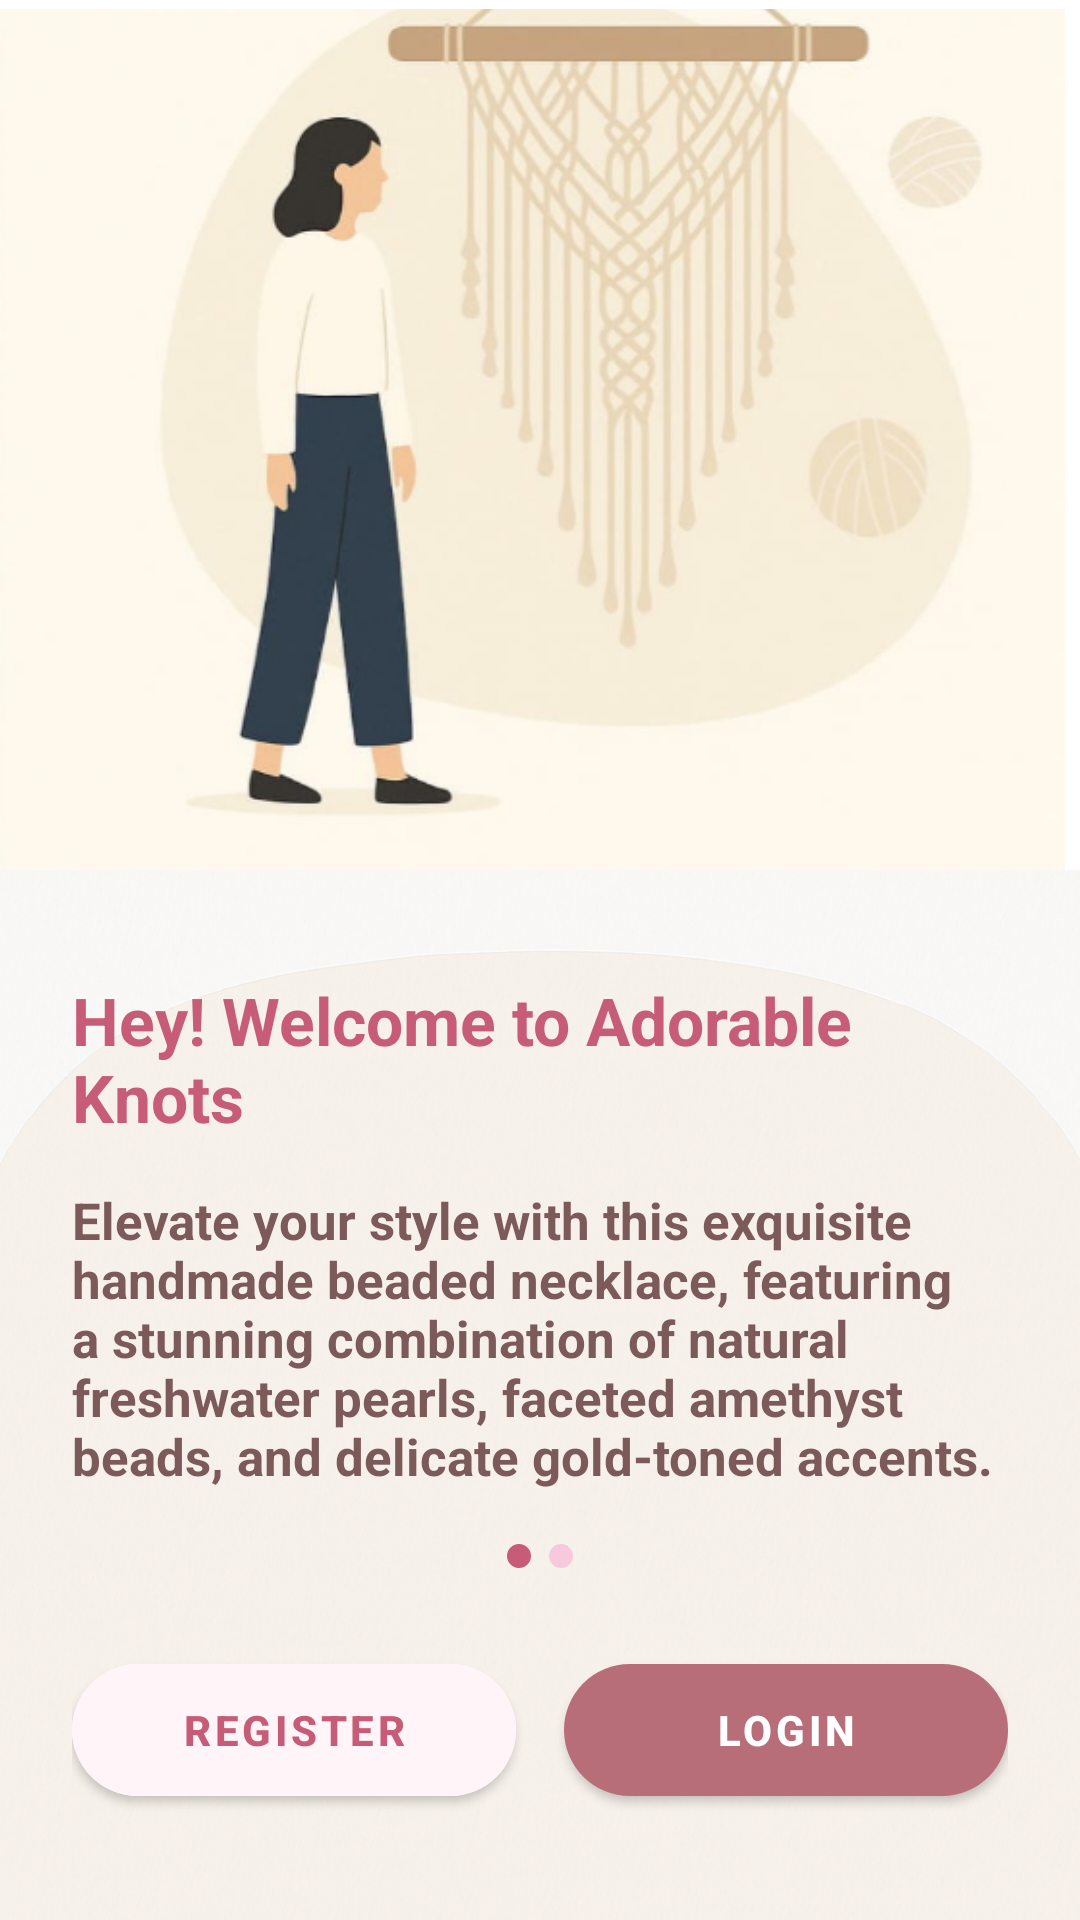

Layout XML and referenced resources for this Android screen:
<!-- AndroidManifest.xml: application theme Theme.Kotlinproject -->
<!-- res/layout/activity_splash.xml -->
<?xml version="1.0" encoding="utf-8"?>
<RelativeLayout xmlns:android="http://schemas.android.com/apk/res/android"
    xmlns:tools="http://schemas.android.com/tools"
    xmlns:app="http://schemas.android.com/apk/res-auto"
    android:id="@+id/welcomeLayout"
    android:layout_width="match_parent"
    android:layout_height="match_parent"
    android:layout_marginBottom="20dp"
    android:background="@android:color/white"
    tools:context=".activity.Splash_Activity">

    

    

    <ImageView
        android:id="@+id/imageViewTop"
        android:layout_width="match_parent"
        android:layout_height="10dp"
        android:layout_above="@+id/bottomContainer"
        android:layout_alignParentTop="true"
        android:layout_alignParentEnd="true"
        android:layout_marginTop="3dp"
        android:layout_marginEnd="5dp"
        android:layout_marginBottom="-3dp"
        android:adjustViewBounds="true"
        android:scaleType="centerCrop"
        android:src="@mipmap/background" />

    <LinearLayout
        android:id="@+id/bottomContainer"
        android:layout_width="match_parent"
        android:layout_height="350dp"
        android:layout_alignParentBottom="true"
        android:gravity="center"
        android:background="@drawable/img"
        android:orientation="vertical"
        android:padding="24dp">

        <TextView
            android:id="@+id/welcomeTitle"
            android:layout_width="wrap_content"
            android:layout_height="wrap_content"
            android:text="Hey! Welcome to Adorable Knots"
            android:textColor="@color/deeperPink"
            android:textSize="22sp"
            android:textStyle="bold" />

        
        <TextView
            android:id="@+id/welcomeSubtitle"
            android:layout_width="wrap_content"
            android:layout_height="wrap_content"
            android:layout_marginTop="15dp"
            android:text="Elevate your style with this exquisite handmade beaded necklace, featuring a stunning combination of natural freshwater pearls, faceted amethyst beads, and delicate gold-toned accents."
            android:textColor="@color/warmBrown"
            android:textSize="17sp"
            android:textStyle="bold" />

        
        <LinearLayout
            android:layout_width="wrap_content"
            android:layout_height="wrap_content"
            android:layout_marginTop="18dp"
            android:orientation="horizontal">

            <View
                android:layout_width="8dp"
                android:layout_height="8dp"
                android:layout_marginEnd="6dp"
                android:background="@drawable/indicator_active"/>

            <View
                android:layout_width="8dp"
                android:layout_height="8dp"
                android:background="@drawable/indicator_inactive"/>
        </LinearLayout>

        
        <LinearLayout
            android:layout_width="match_parent"
            android:layout_height="wrap_content"
            android:layout_marginTop="26dp"
            android:orientation="horizontal">

            
            <com.google.android.material.button.MaterialButton
                android:id="@+id/btnRegister"
                android:layout_width="0dp"
                android:layout_height="56dp"
                android:layout_weight="1"
                android:layout_marginEnd="8dp"
                android:text="REGISTER"
                android:textColor="@color/deeperPink"
                android:textStyle="bold"
                app:cornerRadius="28dp"
                android:backgroundTint="@color/lightPinkBg"/>

            
            <com.google.android.material.button.MaterialButton
                android:id="@+id/btnLogin"
                android:layout_width="0dp"
                android:layout_height="56dp"
                android:layout_weight="1"
                android:layout_marginStart="8dp"
                android:text="LOGIN"
                android:textColor="#FFFFFF"
                android:textStyle="bold"
                app:cornerRadius="28dp"
                android:backgroundTint="@null"/>

        </LinearLayout>
    </LinearLayout>
</RelativeLayout>
<!-- resources referenced by this layout -->
<resources>
  <color name="deeperPink">#C75C78</color>
  <color name="lightPinkBg">#FFF5F8</color>
  <color name="warmBrown">#7D5A5A</color>
  <!-- drawable img: png bitmap (drawable, 1048549 bytes) -->
  <!-- drawable indicator_active (drawable) -->
  <?xml version="1.0" encoding="utf-8"?>
  <shape xmlns:android="http://schemas.android.com/apk/res/android">
      <solid android:color="@color/deeperPink"/>
      <corners android:radius="50dp"/>
  </shape>
  <!-- drawable indicator_inactive (drawable) -->
  <?xml version="1.0" encoding="utf-8"?>
  <shape xmlns:android="http://schemas.android.com/apk/res/android">
      <solid android:color="#F8C8DC"/>
      <corners android:radius="50dp"/>
  </shape>
  <!-- mipmap background: png bitmap (mipmap-hdpi, 139453 bytes) -->
  <style name="Theme.Kotlinproject" parent="Theme.MaterialComponents.DayNight.NoActionBar">
  
          
          <item name="colorPrimary">@color/roseGold</item>
          <item name="colorPrimaryVariant">@color/deepPink</item>
          <item name="colorOnPrimary">@color/white</item>
  
          
          <item name="colorSecondary">@color/creamNude</item>
          <item name="colorSecondaryVariant">@color/roseGold</item>
          <item name="colorOnSecondary">@color/warmBrown</item>
  
          
          <item name="android:colorBackground">@color/lightPinkBg</item>
          <item name="colorSurface">@color/creamNude</item>
          <item name="colorOnSurface">@color/warmBrown</item>
  
          
          <item name="android:statusBarColor">@color/deepPink</item>
  
      </style>
  <color name="roseGold">#B76E79</color>
  <color name="deepPink">#C75C8A</color>
  <color name="white">#FFFFFFFF</color>
  <color name="creamNude">#F3E5D8</color>
</resources>
